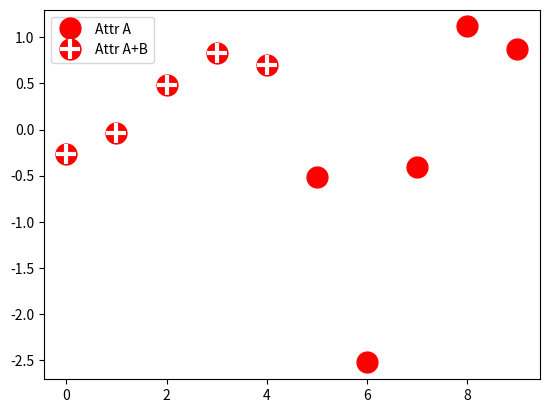

Source code (Python):
import matplotlib.pyplot as plt
from numpy.random import randn

z = randn(10)

red_dot, = plt.plot(z, "ro", markersize=15)
# Put a white cross over some of the data.
white_cross, = plt.plot(z[:5], "w+", markeredgewidth=3, markersize=15)

plt.legend([red_dot, (red_dot, white_cross)], ["Attr A", "Attr A+B"])
